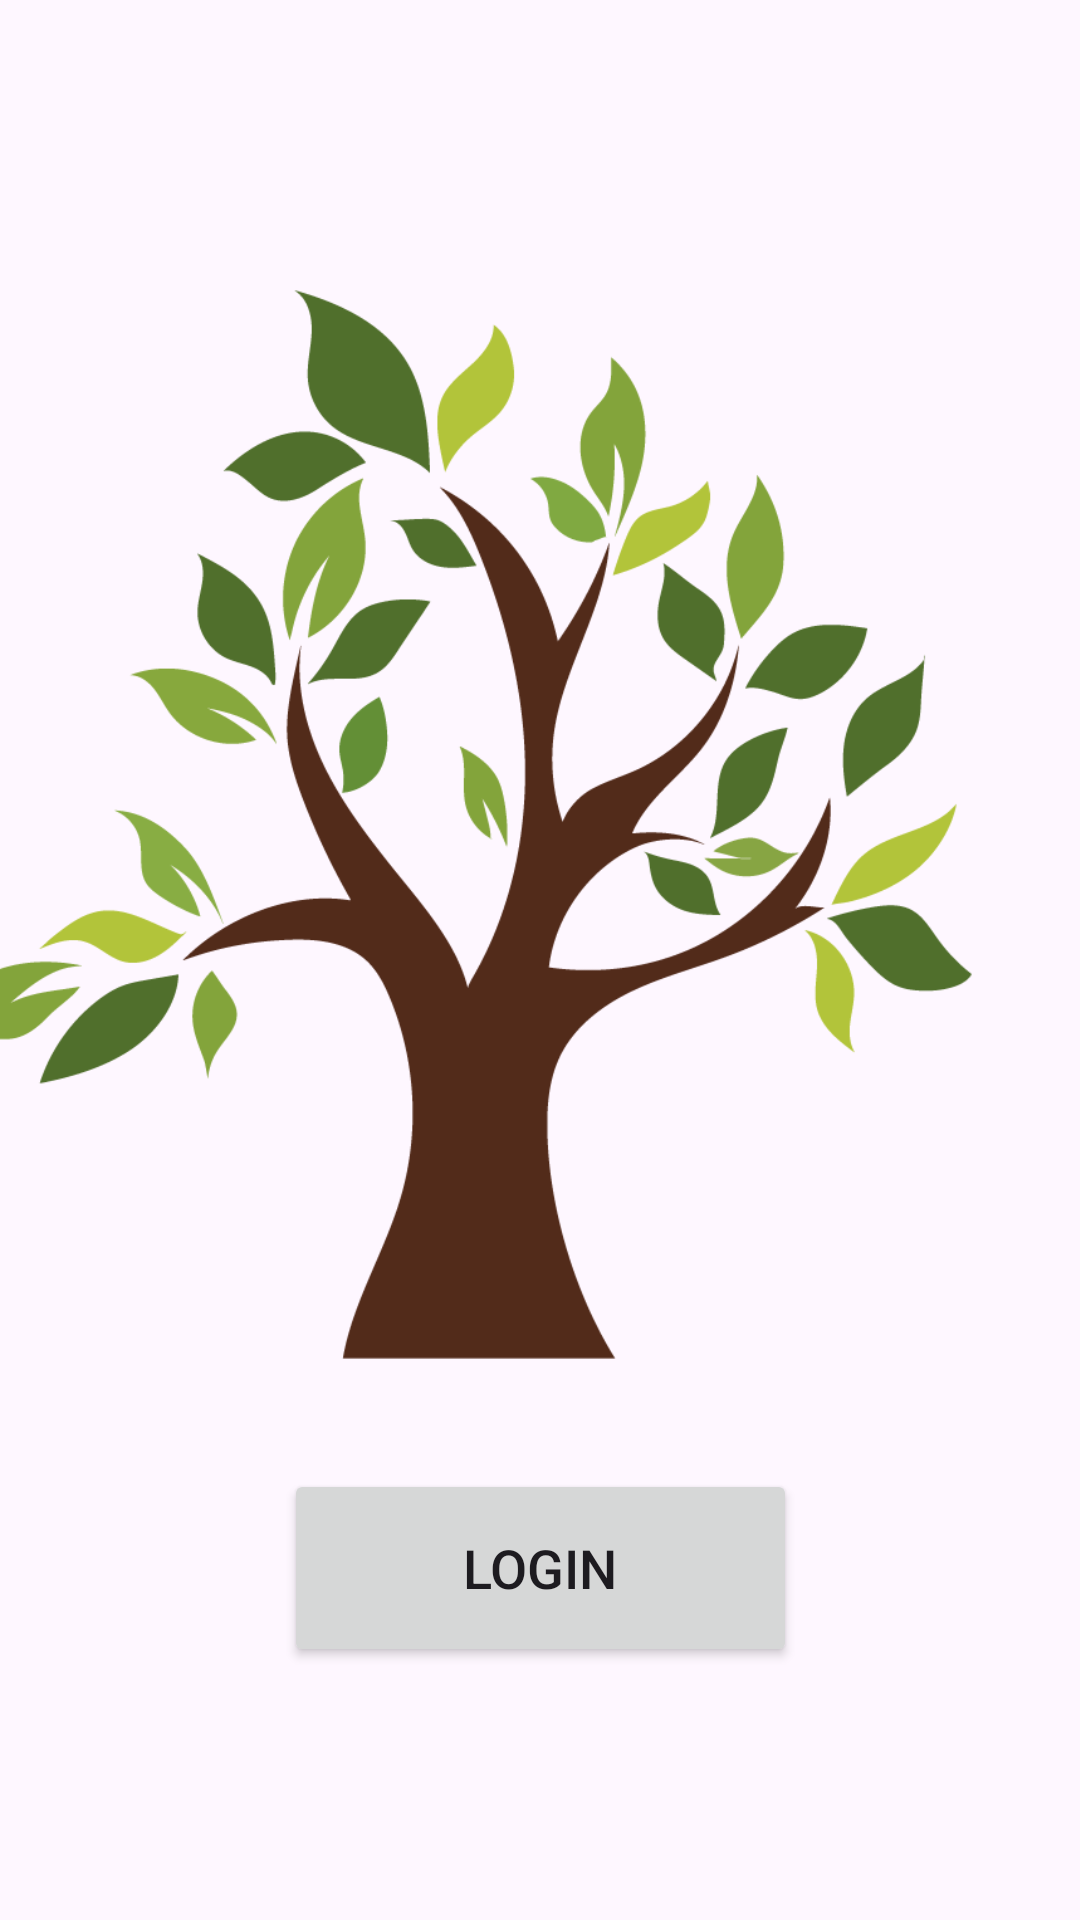

Here is an Android app screen rendered from its layout file. Give the layout XML and the strings, colors and styles it references.
<!-- AndroidManifest.xml: application theme Theme.GreenFe -->
<!-- res/layout/activity_google.xml -->
<?xml version="1.0" encoding="utf-8"?>
<androidx.constraintlayout.widget.ConstraintLayout xmlns:android="http://schemas.android.com/apk/res/android"
    xmlns:app="http://schemas.android.com/apk/res-auto"
    xmlns:tools="http://schemas.android.com/tools"
    android:id="@+id/main"
    android:layout_width="match_parent"
    android:layout_height="match_parent"
    tools:context=".google">

    <Button
        android:id="@+id/google_button"
        android:layout_width="171dp"
        android:layout_height="66dp"
        android:layout_alignParentTop="true"
        android:layout_margin="10dp"
        android:text="Login"
        android:textSize="18sp"
        app:layout_constraintBottom_toBottomOf="parent"
        app:layout_constraintEnd_toEndOf="parent"
        app:layout_constraintStart_toStartOf="parent"
        app:layout_constraintTop_toTopOf="parent"
        app:layout_constraintVertical_bias="0.866" />

    <ImageView
        android:id="@+id/imageView"
        android:layout_width="419dp"
        android:layout_height="731dp"
        app:layout_constraintBottom_toBottomOf="parent"
        app:layout_constraintEnd_toEndOf="parent"
        app:layout_constraintHorizontal_bias="1.0"
        app:layout_constraintStart_toStartOf="parent"
        app:layout_constraintTop_toTopOf="parent"
        app:layout_constraintVertical_bias="1.0"
        app:srcCompat="@drawable/main" />

</androidx.constraintlayout.widget.ConstraintLayout>
<!-- resources referenced by this layout -->
<resources>
  <!-- drawable main: png bitmap (drawable, 45273 bytes) -->
  <style name="Theme.GreenFe" parent="Base.Theme.GreenFe" />
  <style name="Base.Theme.GreenFe" parent="Theme.Material3.DayNight.NoActionBar">
          
          
      </style>
</resources>
